Photos from the image-classification dataset "cats_and_dogs" in the GitHub repository pcruiher08/Competitive-Programming. Its 2 classes are: cat, dog.

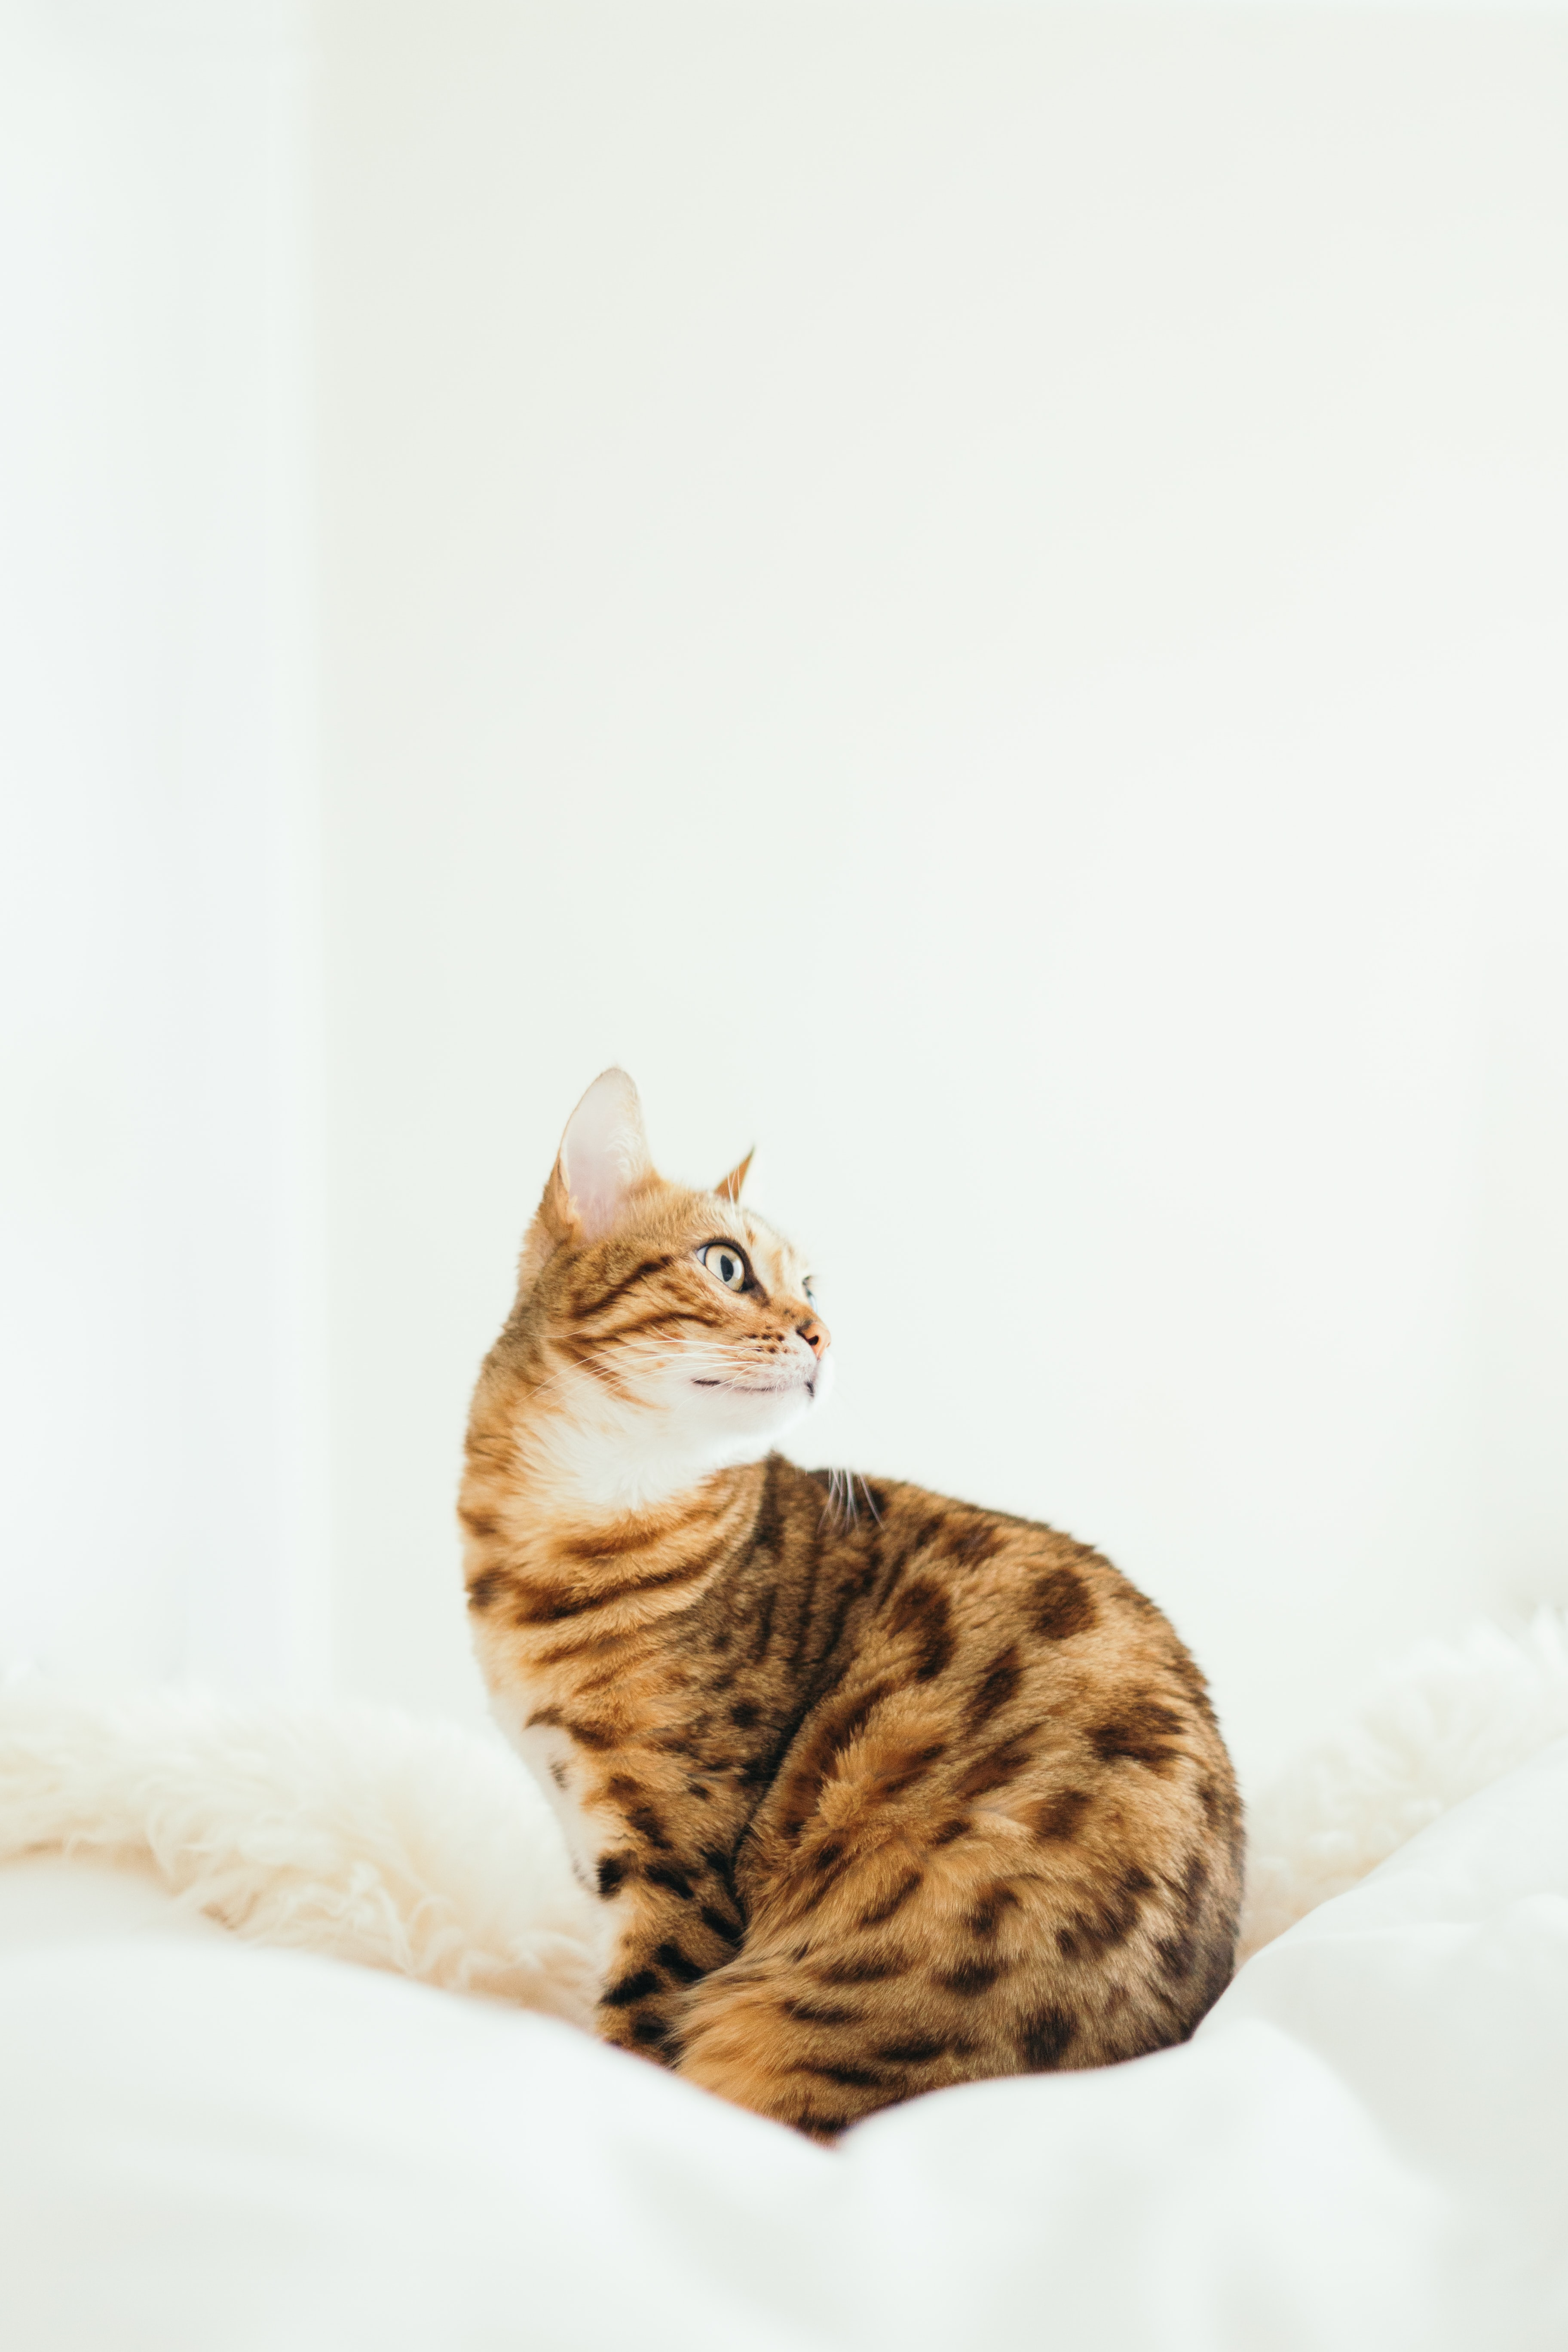
Label: cat

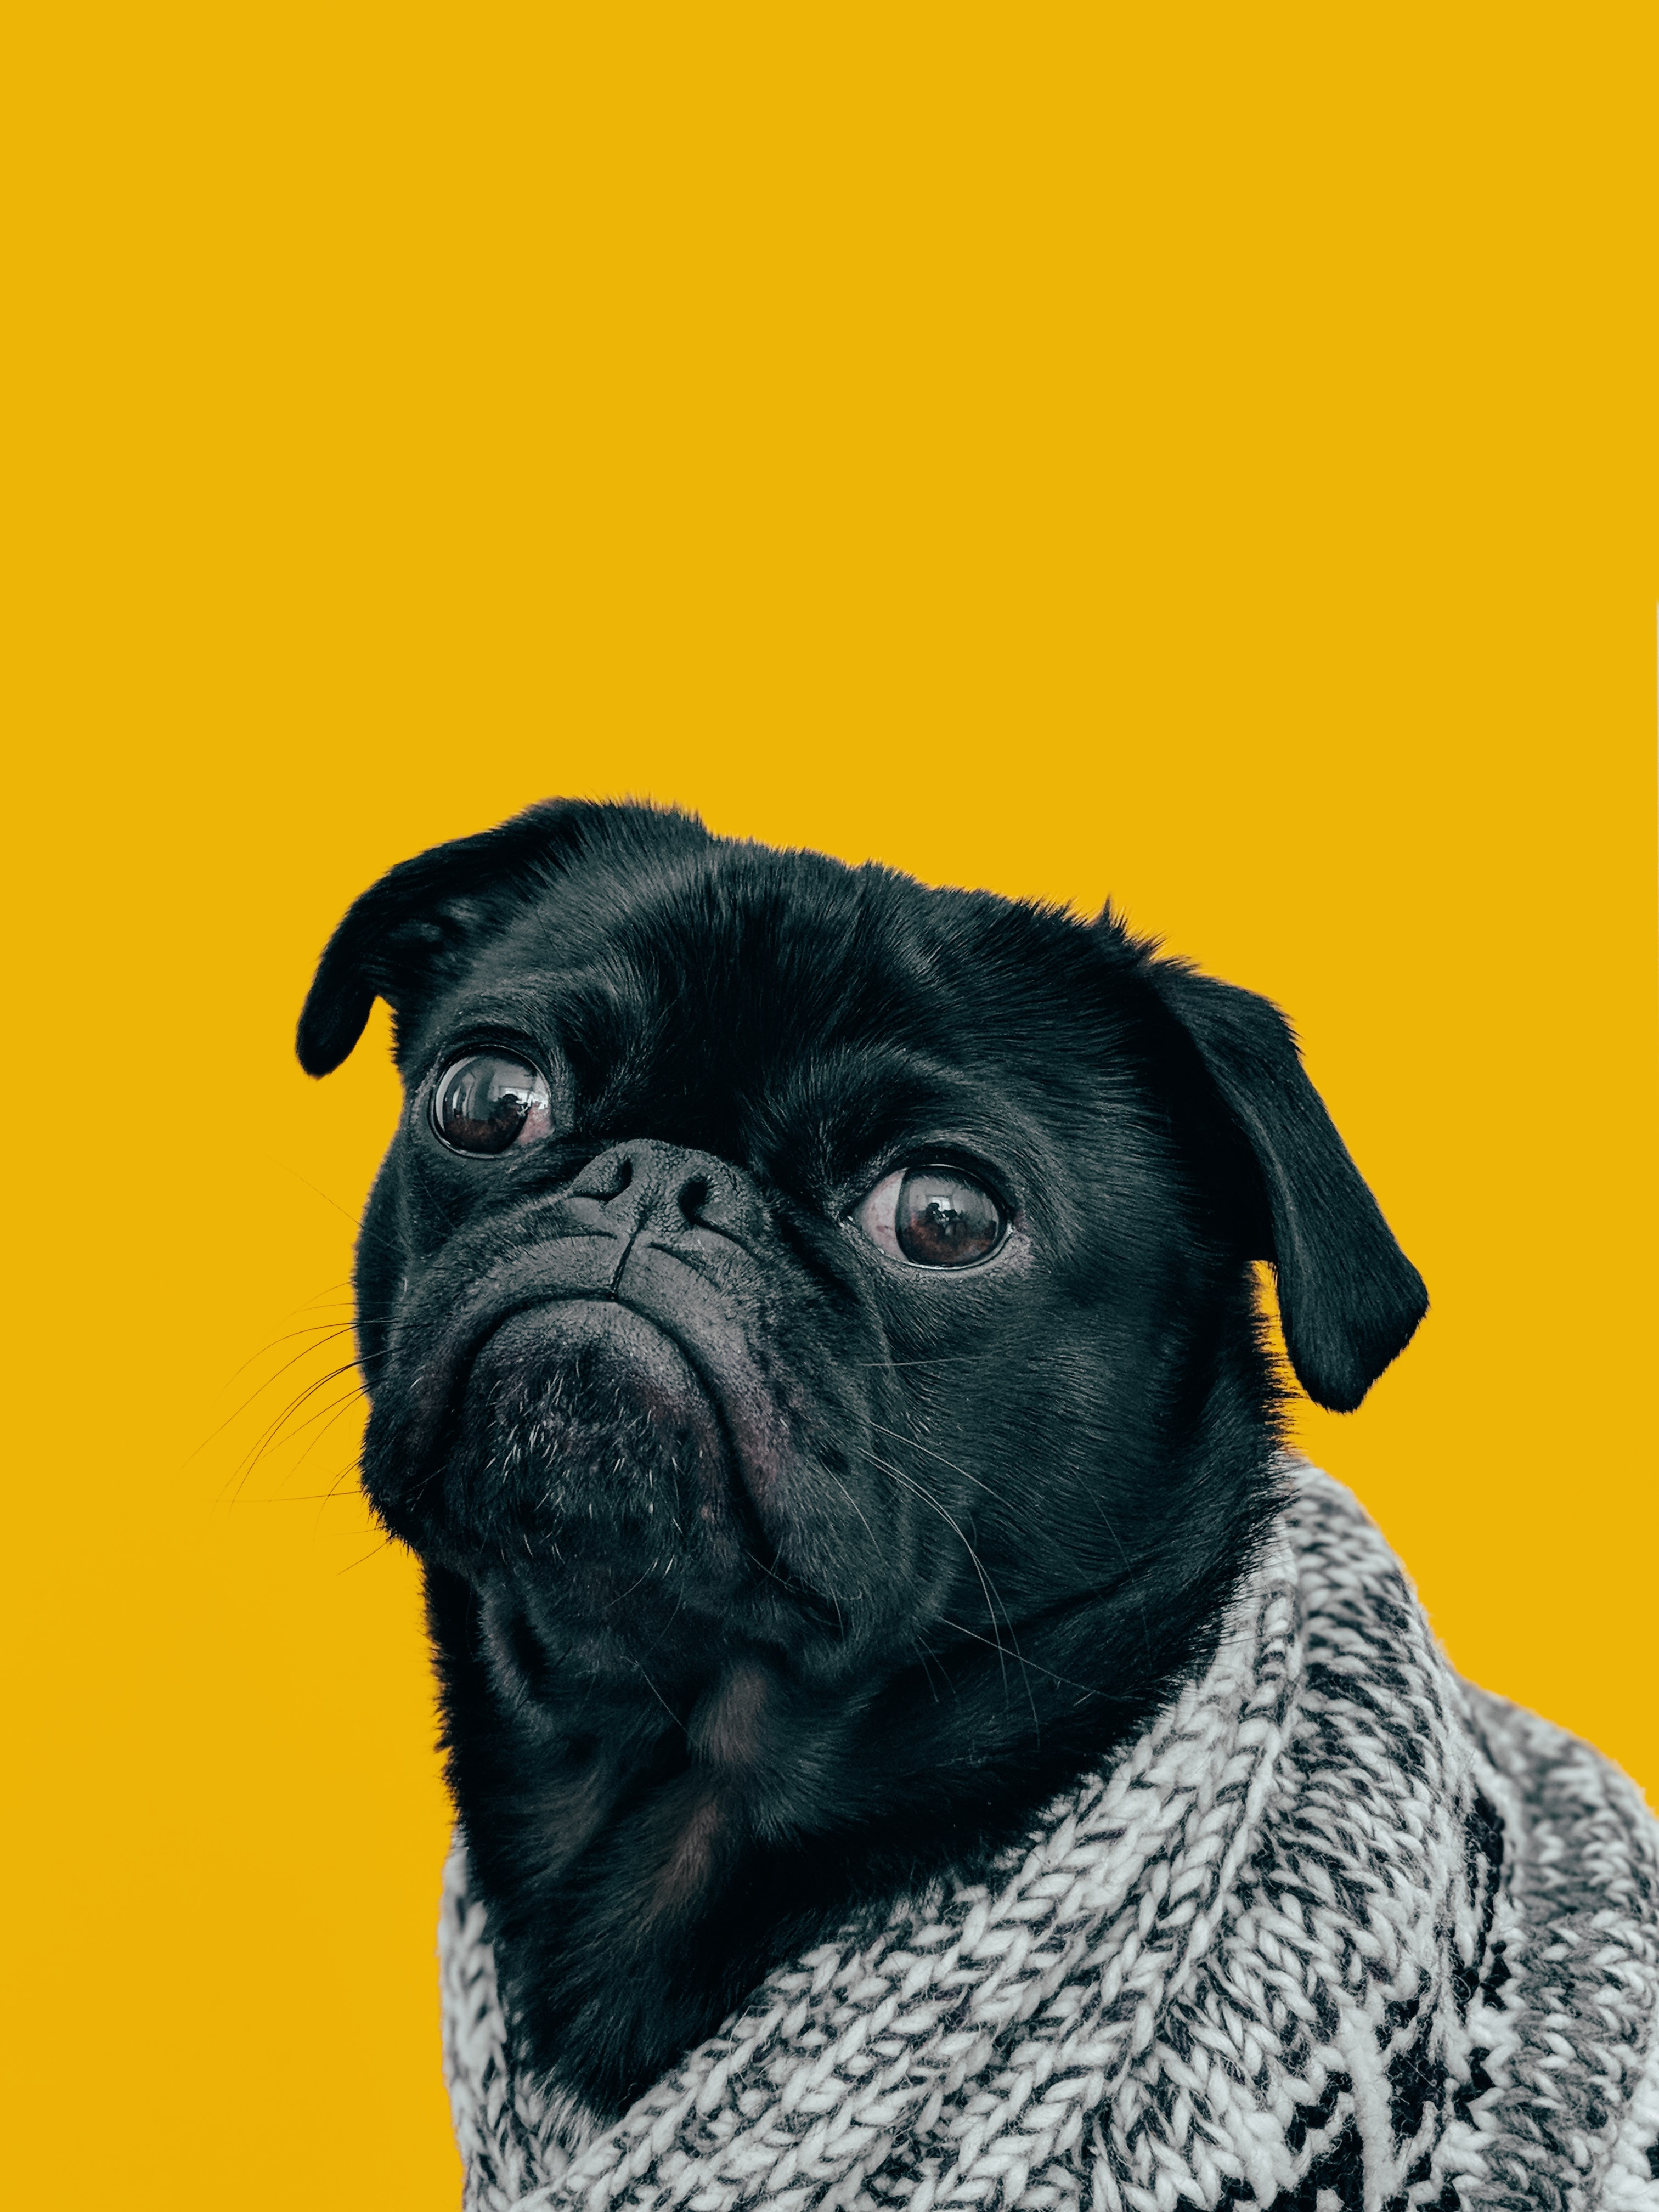
Label: dog

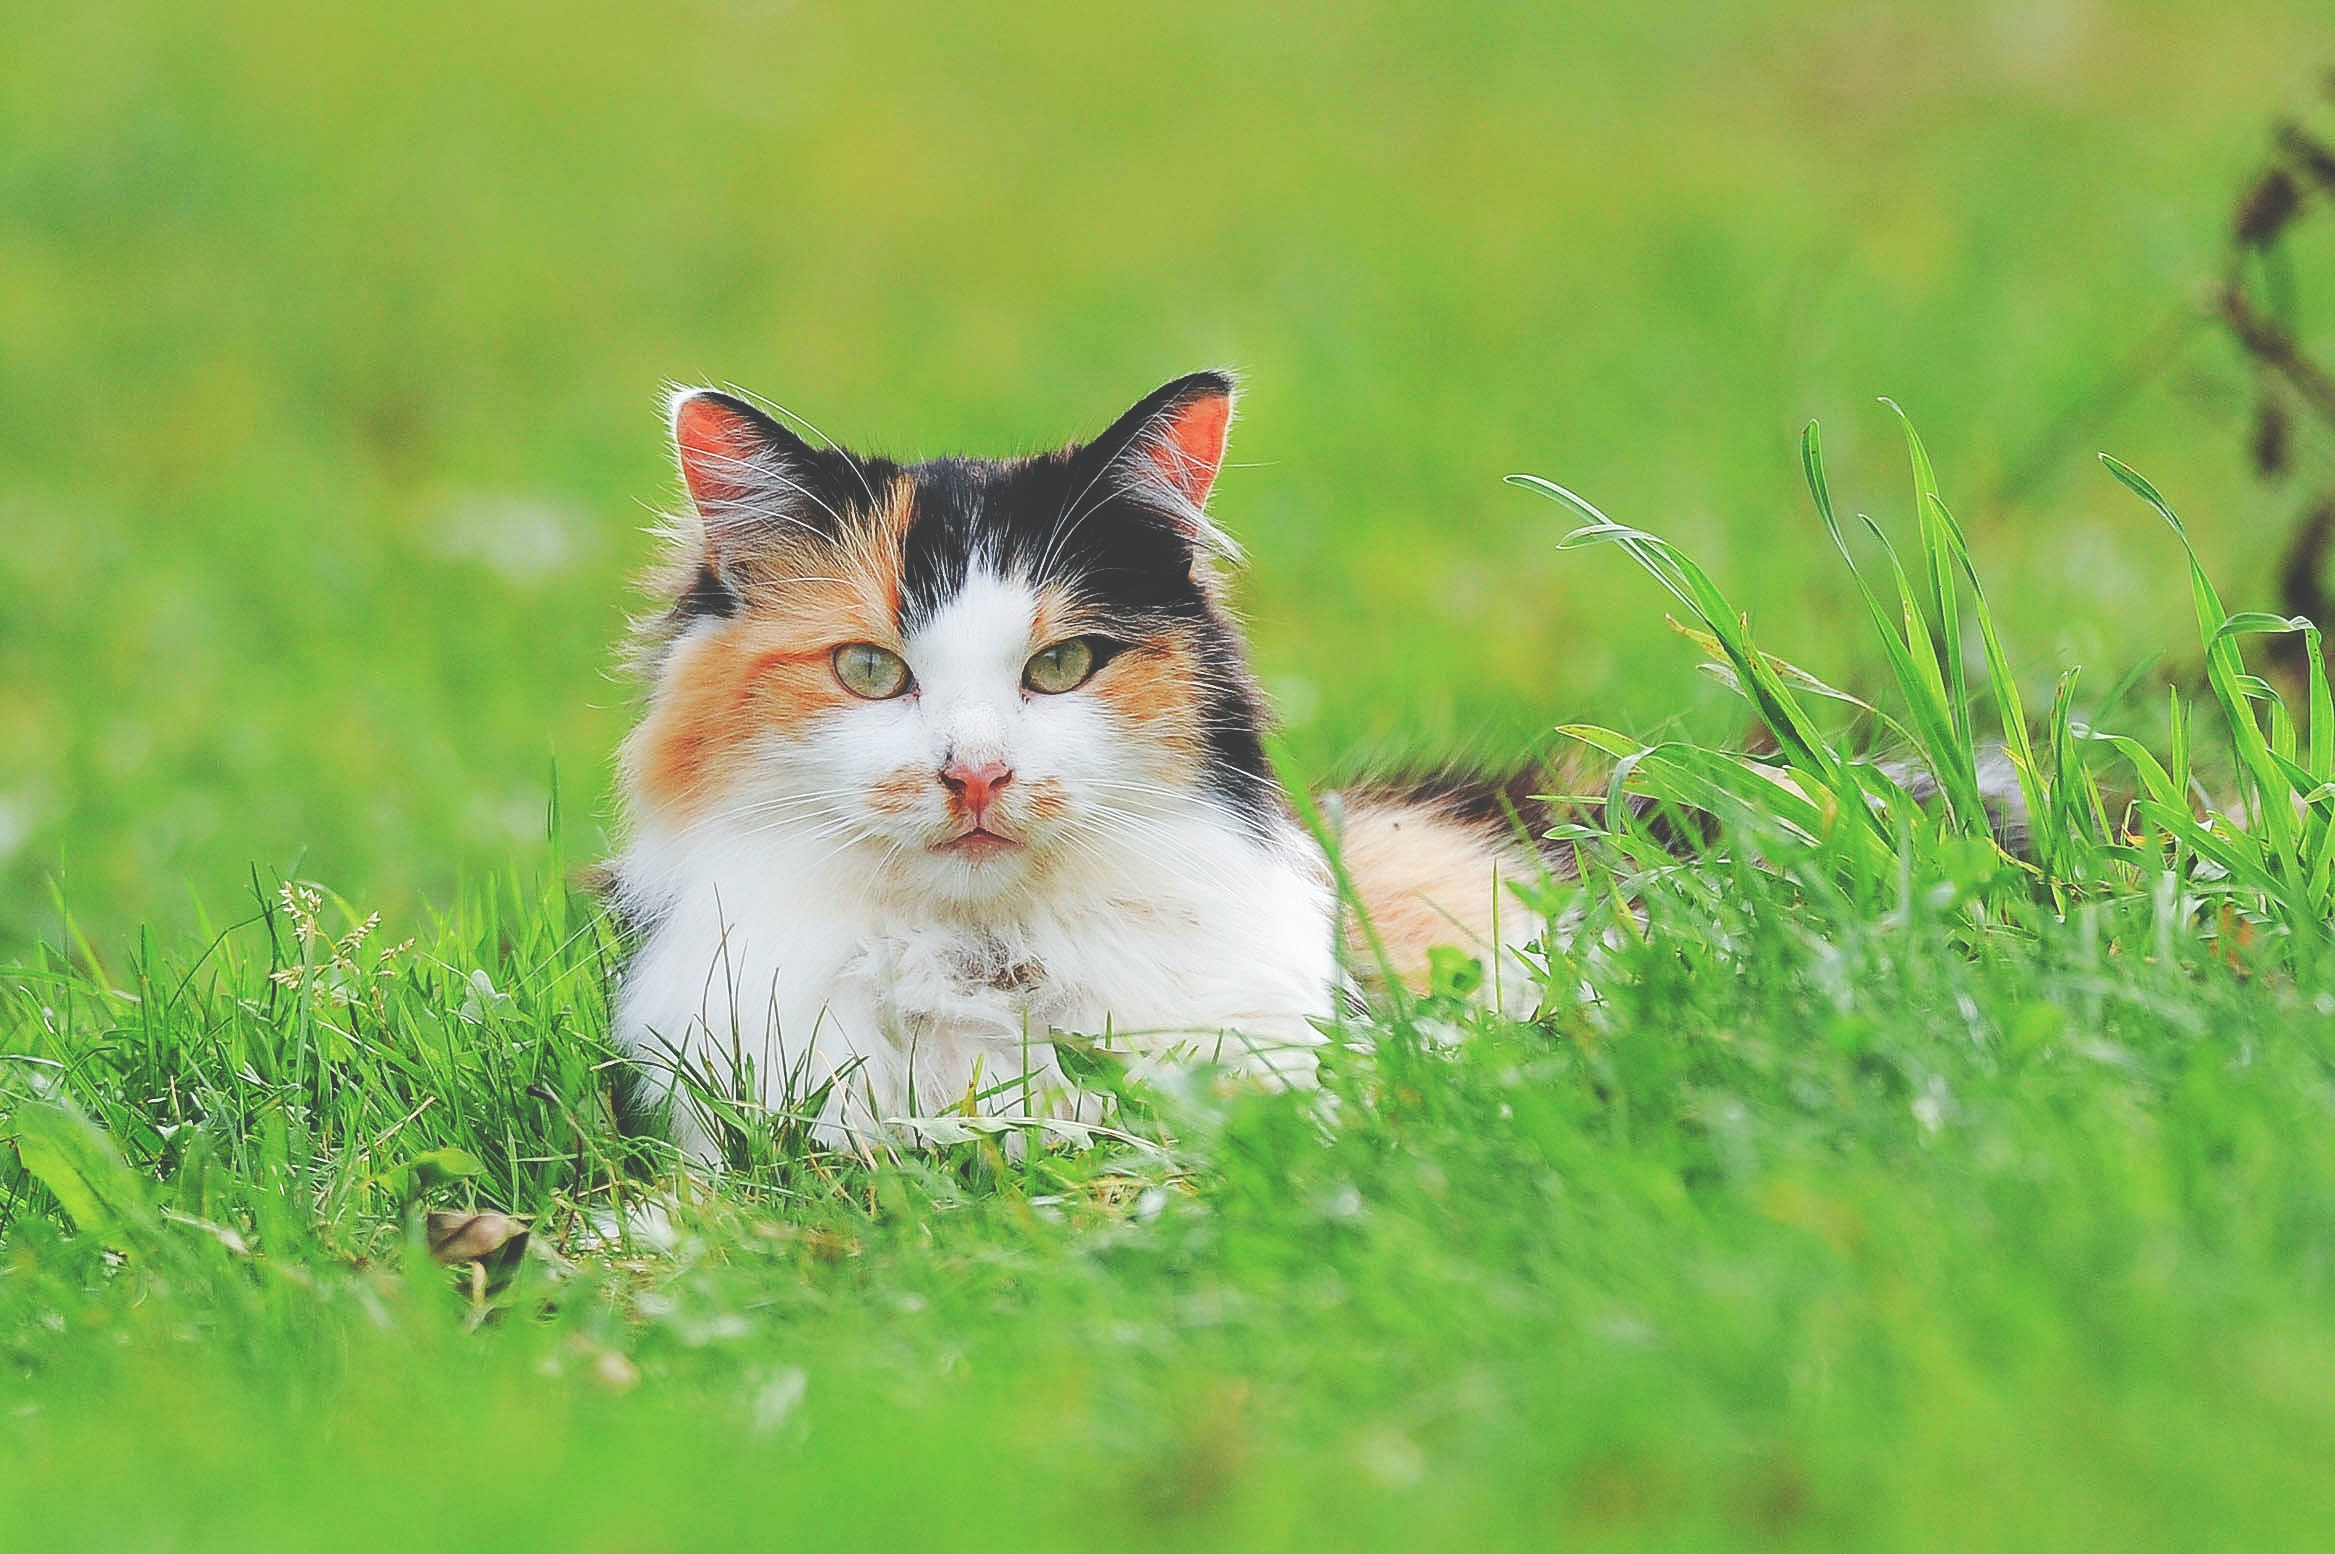
Label: cat

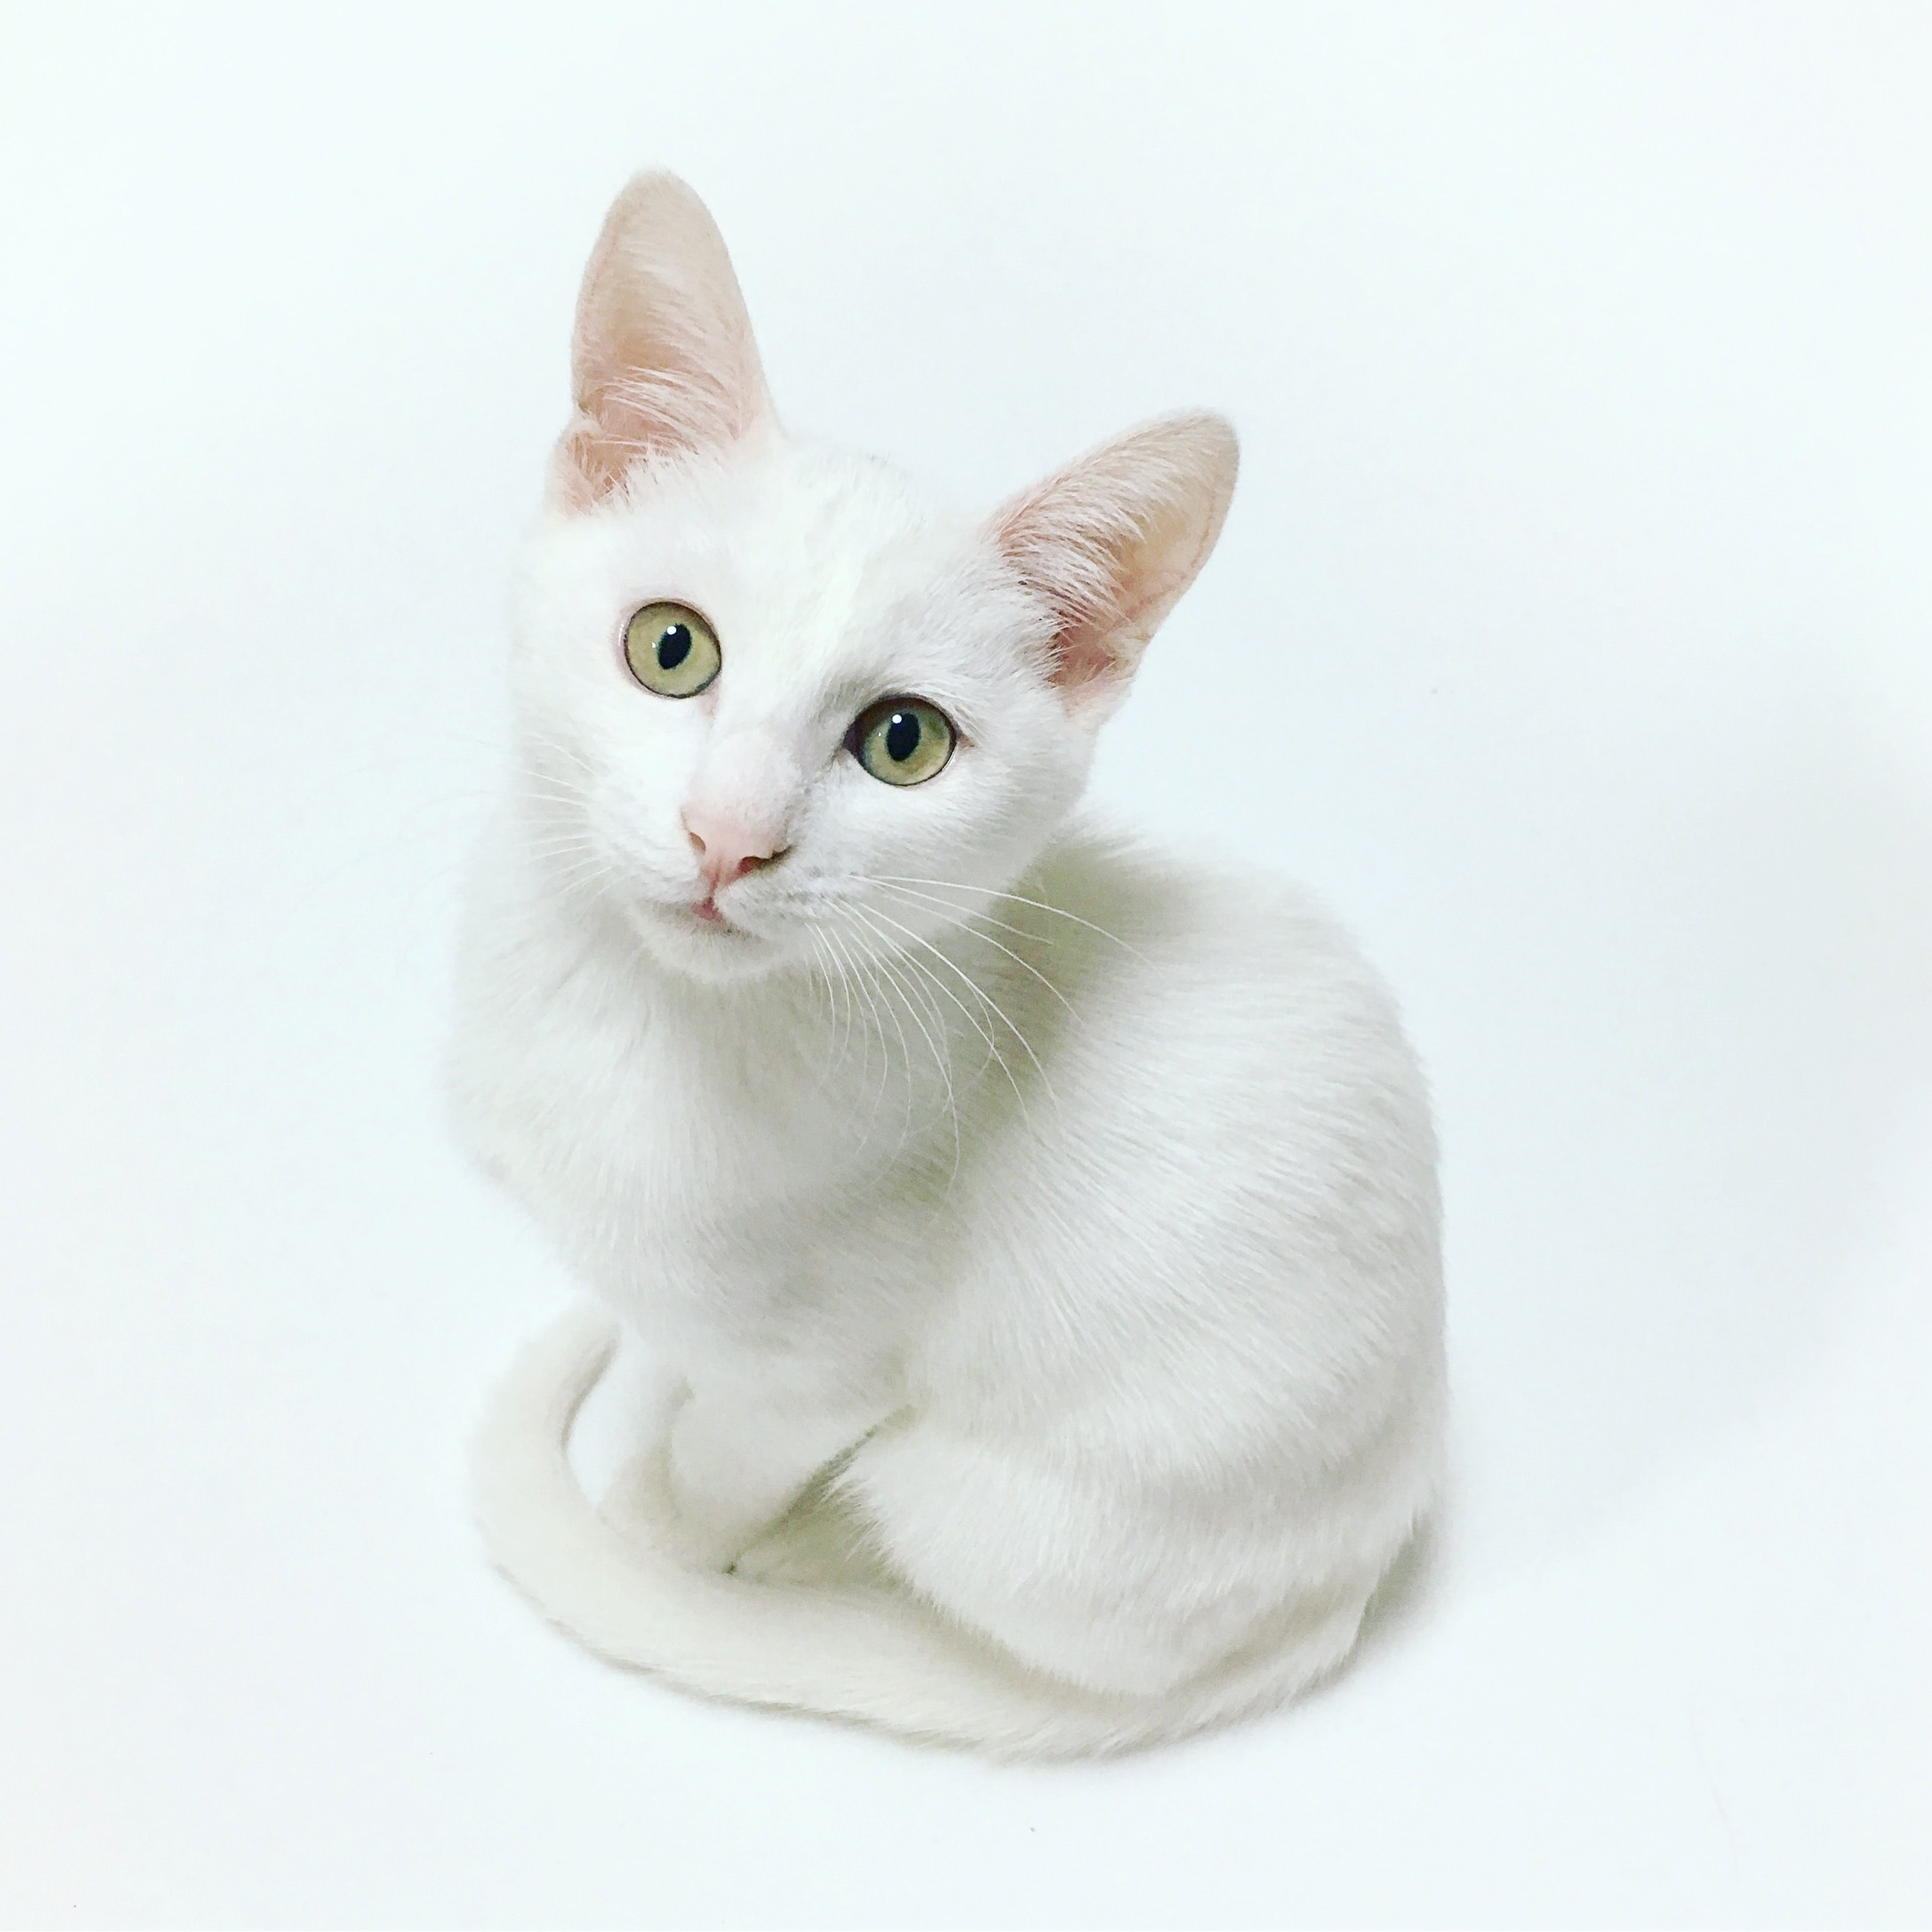
Label: cat
